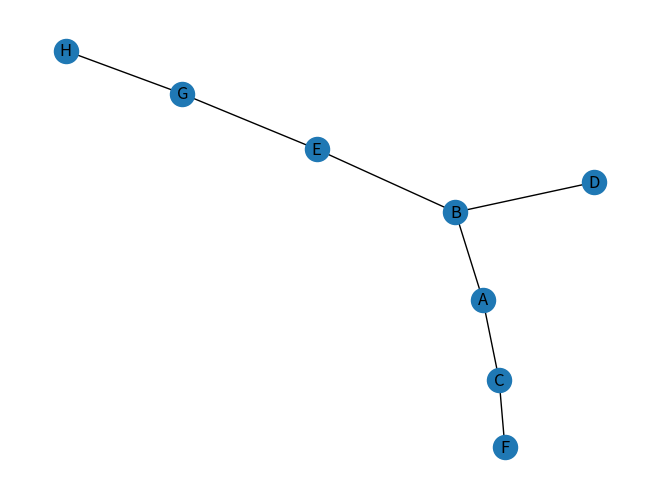

The script that saved this image:
# Script pour le parcours en profondeur
from collections import deque
import networkx as nx
import matplotlib.pyplot as plt
import time


class Pile:
    """Une pile pouvant être utilisée pour le parcours en profondeur.
    Dans une pile, le premier élément entré est toujours le dernier sorti (FILO)."""

    def __init__(self, taille=20) -> None:

        self.contenu = deque(maxlen=taille)
    

    def empile(self, element) -> None:
        """Empile un élément dans la pile. Si la pile est pleine, une erreur est déclenchée."""
        if not self.est_pleine():
            self.contenu.appendleft(element)

        else:
            raise OverflowError("La pile est déjà pleine.")

    def depile(self) -> any:
        """Dépile l'élément situé en haut de la pile et le renvoie. Si la pile est vide, une erreur est déclenchée."""
        if not self.est_vide():
            return self.contenu.popleft() # On dépile l'élément en haut de la pile
        
        else:
            raise IndexError("La pile est vide.")

    
    def est_vide(self) -> bool:
        """Renvoie True si la pile est vide, False sinon."""
        return len(self.contenu) == 0

    def est_pleine(self) -> bool:
        """Renvoie True si la pile est pleine, False sinon."""
        return len(self.contenu) == self.contenu.maxlen


    def __repr__(self) -> str:
        rep = ""
        for element in self.contenu:
            rep += str(element) + "\n"

        return rep
    
    

def voisin_plus_loin(sommets:list, voisins:list, sommet):
    """Renvoie le voisin de degré le plus éloigné du sommet donné"""
    
    voisin = sommet
    indice_sommet = sommets.index(sommet)
    
    for i in range(indice_sommet-1, -1, -1):
        if sommets[i] in voisins:
            voisin = sommets[i]     
    return voisin        
    


def backtracking(labyrinthe:nx.Graph, sommets:list) -> list:
    """Effectue le retour à la trace permettant de simplifier le chemin renvoyé par le parcours en profondeur entre deux sommets"""
    assert len(sommets) > 0, "La liste des sommets ne doit pas être vide"

    
    # On démarre au dernier sommet de la liste
    sommet_actuel = sommets[-1]
    trace = [sommet_actuel]
    
    while sommet_actuel != sommets[0]:
        print("Voisin le plus éloigné du sommet actuel :", voisin_plus_loin(sommets, list(labyrinthe.neighbors(sommet_actuel)), sommet_actuel))
        #time.sleep(1)
        print("Sommet actuel :", sommet_actuel)
        # Trouver les voisins du sommet actuel
        voisins = list(labyrinthe.neighbors(sommet_actuel))
        print("Voisins du sommet actuel :", list(voisins))
        
        sommet_actuel = voisin_plus_loin(sommets, voisins, sommet_actuel)
        print("Nouveau sommet actuel :", sommet_actuel)
        trace.append(sommet_actuel)


    return trace[::-1]
    
    


def chercher_dfs(labyrinthe:nx.Graph, source, destination) -> list:
    """Effectue un parcours en profondeur d'un graphe entre deux sommets (source et destination) en renvoyant
       la liste des arêtes parcourues."""
    
    sommets_visites = [] # Liste des sommets visités
    sommets_fermes = [] # Liste des sommets fermés
    
    p = Pile(200)
    
    sommets_visites.append(source)
    p.empile(source)
    
    sommet_actuel = source
    
    while not p.est_vide():
        # Récupérer les voisins du noeud actuel
        voisins = [v for v in labyrinthe.neighbors(sommet_actuel) if v not in sommets_visites]
        print("Sommet actuel :", sommet_actuel)
        print("Voisins :", voisins)
        
        # On s'arrête si la destination est trouvée
        if destination in voisins:
            sommets_visites.append(destination)

            """"# Construction de l'itinéraire
            itineraire = []

            for i in range(len(sommets_visites) -1):
                sommet = sommets_visites[i]
                itineraire.append((sommet, sommets_visites[i+1]))
            
            return itineraire"""

            return sommets_visites
        
        # On explore les voisins du sommet actuel
        for v in voisins:
            sommets_visites.append(v)
            # Si la pile n'est pas pleine, on empile le voisin
            if not p.est_pleine():
                p.empile(v)
                
        sommets_fermes.append(sommet_actuel) # On ferme le sommet actuel
        sommet_actuel = p.depile() # Le dernier sommet empilé devient le sommet actuel
    

    """"# Construction de l'itinéraire
    itineraire = []

    for i in range(len(sommets_fermes) -1):
        sommet = sommets_fermes[i]
        itineraire.append((sommet, sommets_fermes[i+1]))


    return itineraire"""

    return sommets_fermes

            
        
        


# Ce bloc ne s'exécutera pas si le fichier est importé comme module
if __name__ == "__main__":
    # Test de la fonction chercher_dfs()
    laby = nx.Graph()
    laby.add_nodes_from(["A", "B", "C", "D", "E", "F"])
    laby.add_edge("A", "B")
    laby.add_edge("A", "C")
    # Branches à partir du sommet B
    laby.add_edge("B", "D")
    laby.add_edge("B", "E")
    laby.add_edge("E", "G")
    laby.add_edge("G", "H")
    
    # Branche à partir du sommet C
    laby.add_edge("C", "F")
    
    
    
    
    
    recherche = chercher_dfs(laby,"A", "E")
    print(recherche)
    voisin_e = voisin_plus_loin(recherche, ["B", "G"], "E")
    print(voisin_e)
    print(voisin_plus_loin(recherche, list(laby.neighbors(voisin_e)), voisin_e))
    print(backtracking(laby, recherche), "vs", nx.shortest_path(laby, "A", "E"))
    
    
    
    
    nx.draw(laby, with_labels=True)
    
    plt.show()
    
